Run: headless pygame with SDL's dummy video driver; simulated clock (each Clock.tick advances the game by its frame time, no real sleeping); random seed 0; keys injected as events and as key.get_pressed() state; no mouse input.
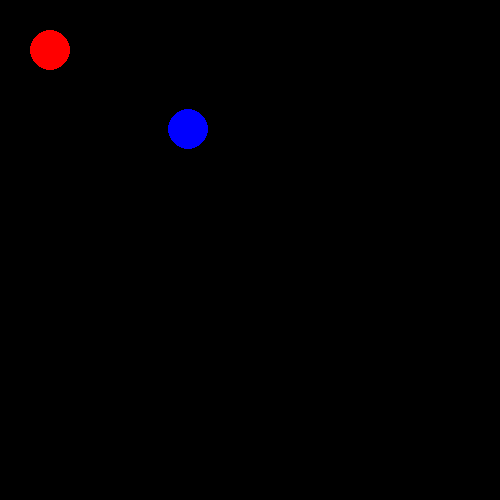
Frame 1 of 4 · flips 1–60 · no input
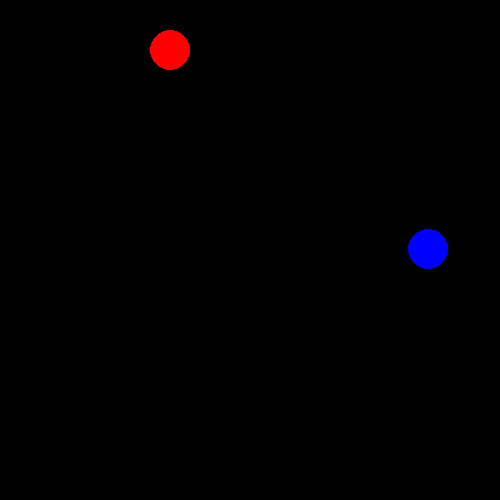
Frame 2 of 4 · flips 61–180 · tapped SPACE, RETURN · held RIGHT (→), D
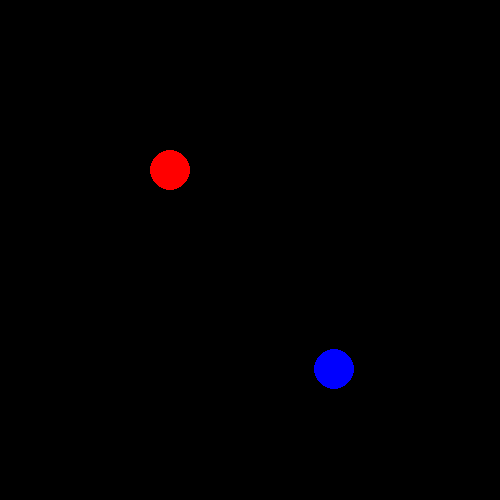
Frame 3 of 4 · flips 181–300 · held DOWN (↓), S
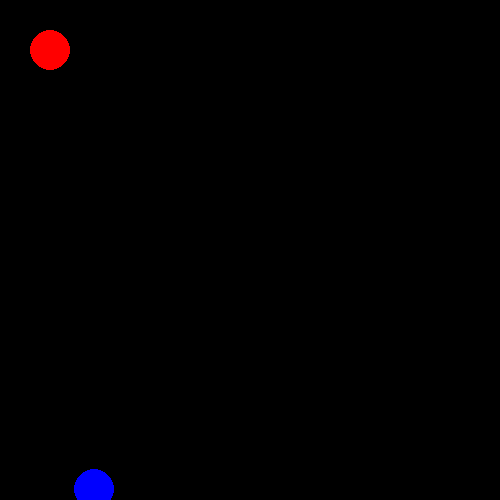
Frame 4 of 4 · flips 301–420 · held LEFT (←), A, UP (↑), W

The pygame program that drew these frames:

import time
import pygame


class PygameInputController:
    def __init__(self):
        pass

    def get_pressed_keys(self):
        keys = pygame.key.get_pressed()
        pressed = set()

        if keys[pygame.K_a]:
            pressed.add("a")
        if keys[pygame.K_d]:
            pressed.add("d")
        if keys[pygame.K_w]:
            pressed.add("w")
        if keys[pygame.K_s]:
            pressed.add("s")
        if keys[pygame.K_q]:
            pressed.add("q")

        return pressed


class GameField:
    def __init__(self, x_min, y_min, x_max, y_max):
        self.x_min = x_min
        self.y_min = y_min
        self.x_max = x_max
        self.y_max = y_max

    def clamp(self, x, y):
        return (max(self.x_min, min(self.x_max, x)), max(self.y_min, min(self.y_max, y)),
                self.x_min > x or self.x_max < x, self.y_min > y or self.y_max < y)


class Player:
    def __init__(self, x, y, speed_x=1, speed_y=1):
        self.x = x
        self.y = y
        self.speed_x = speed_x
        self.speed_y = speed_y

    def move(self, left, right, up, down, game_field):
        self.x += self.speed_x * right - self.speed_x * left
        self.y += self.speed_y * down - self.speed_y * up

        self.x, self.y, _, _ = game_field.clamp(self.x, self.y)


class NPC:
    def __init__(self, x, y, speed_x=1, speed_y=1):
        self.x = x
        self.y = y
        self.speed_x = speed_x
        self.speed_y = speed_y

    def move(self, game_field):
        self.x += self.speed_x
        self.y += self.speed_y

        self.x, self.y, x_edge, y_edge = game_field.clamp(self.x, self.y)

        if x_edge:
            self.speed_x = -self.speed_x

        if y_edge:
            self.speed_y = -self.speed_y


class GameEngine:
    def __init__(self, graph_engine, input_controller, game_field, player, npc, *, fps=60):

        self.graph_engine = graph_engine

        self.game_field = game_field
        self.player = player
        self.npc = npc
        self.fps = fps

        self.input_controller = input_controller

    def update_state(self, pressed_keys):
        self.npc.move(self.game_field)
        self.player.move("a" in pressed_keys, "d" in pressed_keys, "w" in pressed_keys, "s" in pressed_keys, self.game_field)

        if "q" in pressed_keys:
            self.running = False

    def render_state(self):
        self.graph_engine.start_frame()

        self.graph_engine.render_circle(self.player.x, self.player.y, 20, "red")
        self.graph_engine.render_circle(self.npc.x, self.npc.y, 20, "blue")

        self.graph_engine.show_frame()

    def run_game(self):
        self.running = True
        while self.running:
            self.render_state()

            pressed_keys = self.input_controller.get_pressed_keys()
            self.update_state(pressed_keys)

            time.sleep(1 / self.fps)


class GraphicsEngine:
    def __init__(self, width=600, height=600):
        pygame.init()

        self.width = width
        self.height = height

        self.screen = pygame.display.set_mode((width, height))
        pygame.display.set_caption("Simple Game")

        self.clock = pygame.time.Clock()

    def start_frame(self):
        self.screen.fill((0, 0, 0))  # black background

        # handle window close
        for event in pygame.event.get():
            if event.type == pygame.QUIT:
                pygame.quit()
                exit()

    def show_frame(self):
        pygame.display.flip()

    def render_circle(self, x, y, radius, color):
        colors = {
            "red": (255, 0, 0),
            "blue": (0, 0, 255)
        }

        pygame.draw.circle(
            self.screen,
            colors.get(color, (225, 225, 225)),
            (int(x), int(y)),
            radius
        )


if __name__ == "__main__":
    game_field = GameField(0, 0, 500, 500)
    player = Player(50, 50)
    npc = NPC(70, 70, 2, 1)

    graphics = GraphicsEngine(500, 500)
    input_controller = PygameInputController()

    game_engine = GameEngine(
        graphics,
        input_controller,
        game_field,
        player,
        npc,
        fps=165
    )

    game_engine.run_game()
